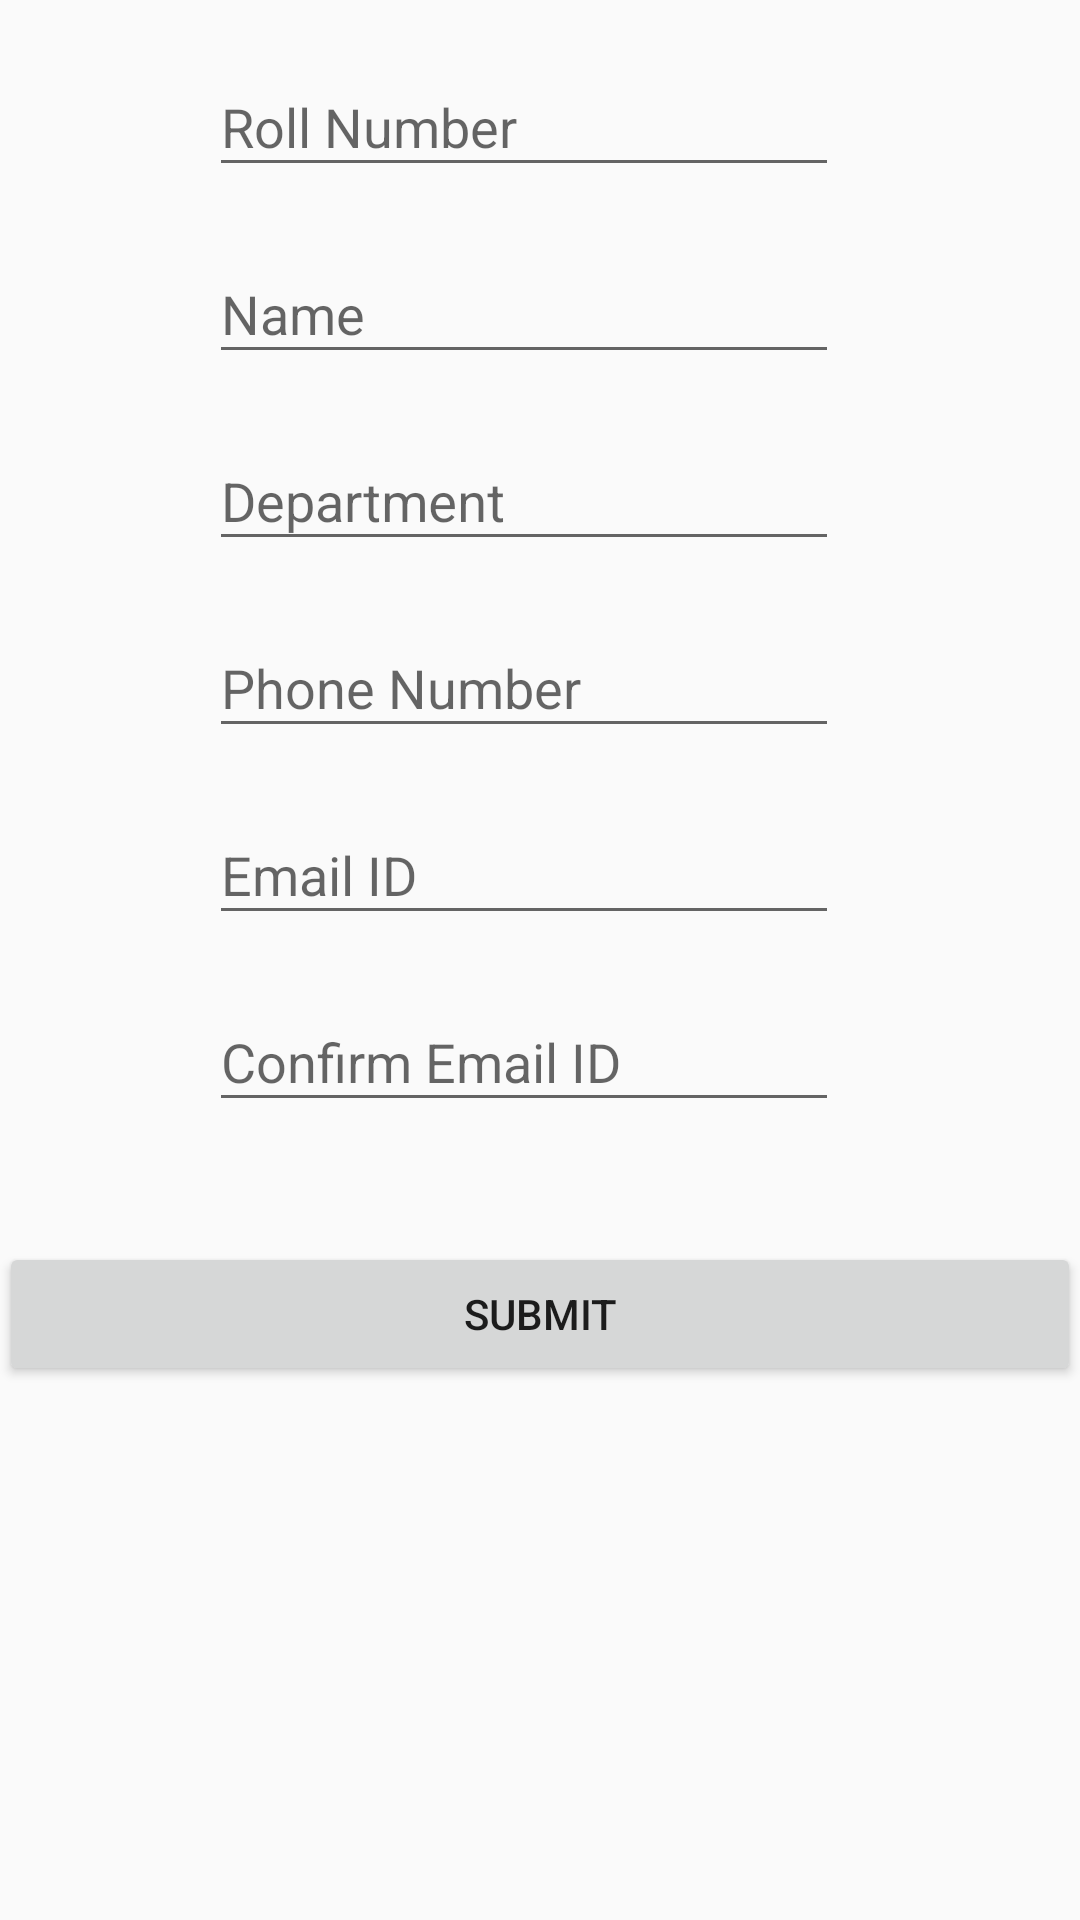

Reconstruct the res/layout file that produces this screen, plus the resources it refers to.
<!-- AndroidManifest.xml: application theme AppTheme.NoActionBar -->
<!-- res/layout/activity_sign_up.xml -->
<LinearLayout xmlns:android="http://schemas.android.com/apk/res/android"
    xmlns:tools="http://schemas.android.com/tools" android:layout_width="match_parent"
    android:layout_height="match_parent" android:paddingLeft="@dimen/activity_horizontal_margin"
    android:paddingRight="@dimen/activity_horizontal_margin"
    android:orientation="vertical"
    android:paddingTop="@dimen/activity_vertical_margin"
    android:paddingBottom="@dimen/activity_vertical_margin" tools:context=".activities.SignUpActivity">
    <android.support.design.widget.TextInputLayout
        android:id="@+id/fRollLayout"
        android:layout_width="wrap_content"
        android:layout_height="wrap_content"
        android:layout_centerHorizontal="true"
        android:layout_marginTop="10dp">

        <EditText
            android:id="@+id/roll"
            android:layout_width="wrap_content"
            android:layout_height="wrap_content"
            android:ems="10"
            android:inputType="number"
            android:layout_marginTop="20dp"
            android:layout_marginLeft="70dp"
            android:hint="Roll Number"/>
    </android.support.design.widget.TextInputLayout>
    <android.support.design.widget.TextInputLayout
        android:id="@+id/fNameLayout"
        android:layout_width="wrap_content"
        android:layout_height="wrap_content"
        android:layout_centerHorizontal="true"
        android:layout_marginTop="10dp">

        <EditText
            android:id="@+id/fName"
            android:layout_marginLeft="70dp"
            android:layout_width="wrap_content"
            android:layout_height="wrap_content"
            android:ems="10"
            android:layout_marginTop="15dp"
            android:hint="Name"/>
    </android.support.design.widget.TextInputLayout>
    <android.support.design.widget.TextInputLayout
        android:id="@+id/departmentlayout"
        android:layout_width="wrap_content"
        android:layout_height="wrap_content"
        android:layout_centerHorizontal="true"
        android:layout_marginTop="10dp">

        <EditText
            android:id="@+id/department"
            android:layout_width="wrap_content"
            android:layout_height="wrap_content"
            android:ems="10"
            android:layout_marginTop="15dp"
            android:layout_marginLeft="70dp"
            android:hint="Department"/>
    </android.support.design.widget.TextInputLayout>
    <android.support.design.widget.TextInputLayout
        android:id="@+id/phonelayout"
        android:layout_width="wrap_content"
        android:layout_height="wrap_content"
        android:layout_centerHorizontal="true"
        android:layout_marginTop="10dp">

        <EditText
            android:id="@+id/phone"
            android:layout_width="wrap_content"
            android:layout_height="wrap_content"
            android:ems="10"
            android:layout_marginTop="15dp"
            android:layout_marginLeft="70dp"
            android:hint="Phone Number"/>
    </android.support.design.widget.TextInputLayout>
    <android.support.design.widget.TextInputLayout
        android:id="@+id/Emaillayout"
        android:layout_width="wrap_content"
        android:layout_height="wrap_content"
        android:layout_centerHorizontal="true"
        android:layout_marginTop="10dp">

        <EditText
            android:id="@+id/Email"
            android:layout_width="wrap_content"
            android:layout_height="wrap_content"
            android:ems="10"
            android:inputType="textEmailAddress"
            android:layout_marginTop="15dp"
            android:layout_marginLeft="70dp"
            android:hint="Email ID"/>
    </android.support.design.widget.TextInputLayout>
    <android.support.design.widget.TextInputLayout
        android:id="@+id/Cemaillayout"
        android:layout_width="wrap_content"
        android:layout_height="wrap_content"
        android:layout_centerHorizontal="true"
        android:layout_marginTop="10dp">

        <EditText
            android:id="@+id/cemail"
            android:layout_width="wrap_content"
            android:layout_height="wrap_content"
            android:ems="10"
            android:inputType="textEmailAddress"
            android:layout_marginTop="15dp"
            android:layout_marginLeft="70dp"
            android:hint="Confirm Email ID"/>

    </android.support.design.widget.TextInputLayout>
    <Button android:id="@+id/btn_signup"
        android:layout_width="fill_parent"
        android:layout_height="wrap_content"
        android:text="Submit"
        android:layout_marginTop="40dp"/>


</LinearLayout>
<!-- resources referenced by this layout -->
<resources>
  <style name="AppTheme.NoActionBar">
      </style>
</resources>
